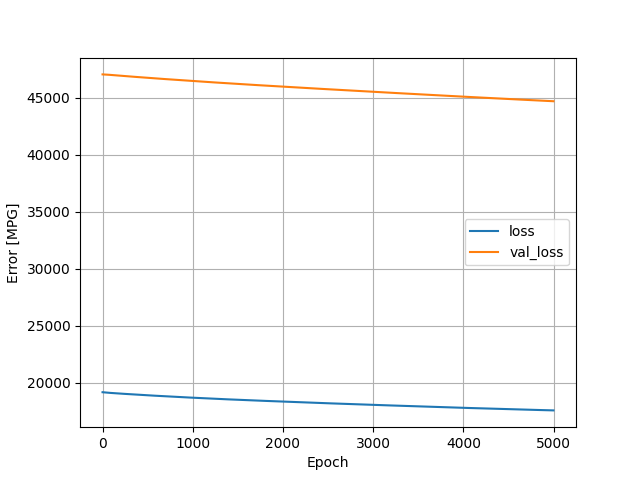

The file beside this chart, header and first rows:
, loss, val_loss, epoch
0, 19181, 47045, 0
1, 19180, 47044, 1
2, 19179, 47044, 2
3, 19179, 47044, 3
4, 19178, 47043, 4
5, 19177, 47043, 5
6, 19176, 47043, 6
7, 19175, 47042, 7
8, 19175, 47042, 8
9, 19174, 47042, 9
10, 19173, 47041, 10
11, 19172, 47041, 11
12, 19172, 47040, 12
13, 19171, 47040, 13
14, 19170, 47040, 14
15, 19169, 47039, 15
16, 19169, 47039, 16
17, 19168, 47038, 17
18, 19167, 47038, 18
19, 19166, 47038, 19
20, 19166, 47037, 20
21, 19165, 47037, 21
22, 19164, 47036, 22
23, 19163, 47036, 23
24, 19162, 47035, 24
25, 19162, 47035, 25
26, 19161, 47035, 26
27, 19160, 47034, 27
28, 19159, 47034, 28
29, 19159, 47033, 29
30, 19158, 47033, 30
31, 19157, 47032, 31
32, 19157, 47032, 32
33, 19156, 47031, 33
34, 19155, 47031, 34
35, 19154, 47030, 35
36, 19154, 47030, 36
37, 19153, 47030, 37
38, 19152, 47029, 38
39, 19152, 47028, 39
40, 19151, 47028, 40
41, 19150, 47027, 41
42, 19150, 47027, 42
43, 19149, 47026, 43
44, 19148, 47026, 44
45, 19148, 47025, 45
46, 19147, 47025, 46
47, 19146, 47024, 47
48, 19146, 47024, 48
49, 19145, 47023, 49
50, 19144, 47023, 50
51, 19144, 47022, 51
52, 19143, 47022, 52
53, 19142, 47021, 53
54, 19142, 47021, 54
55, 19141, 47020, 55
56, 19140, 47020, 56
57, 19140, 47019, 57
58, 19139, 47018, 58
59, 19139, 47018, 59
... 4,940 more rows
